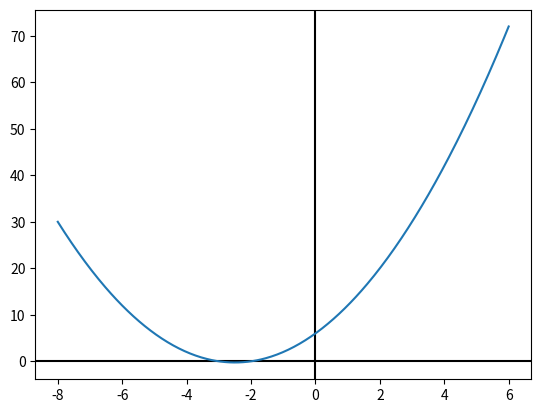

Python code for this plot:
import numpy as np
import matplotlib.pyplot as plt

def f1(x):
    return x**2+5*x+6



x=np.linspace(-8,6,400)
y=f1(x)

plt.axhline(0,color="black")
plt.axvline(0,color="black")
plt.plot(x,y)
plt.show()